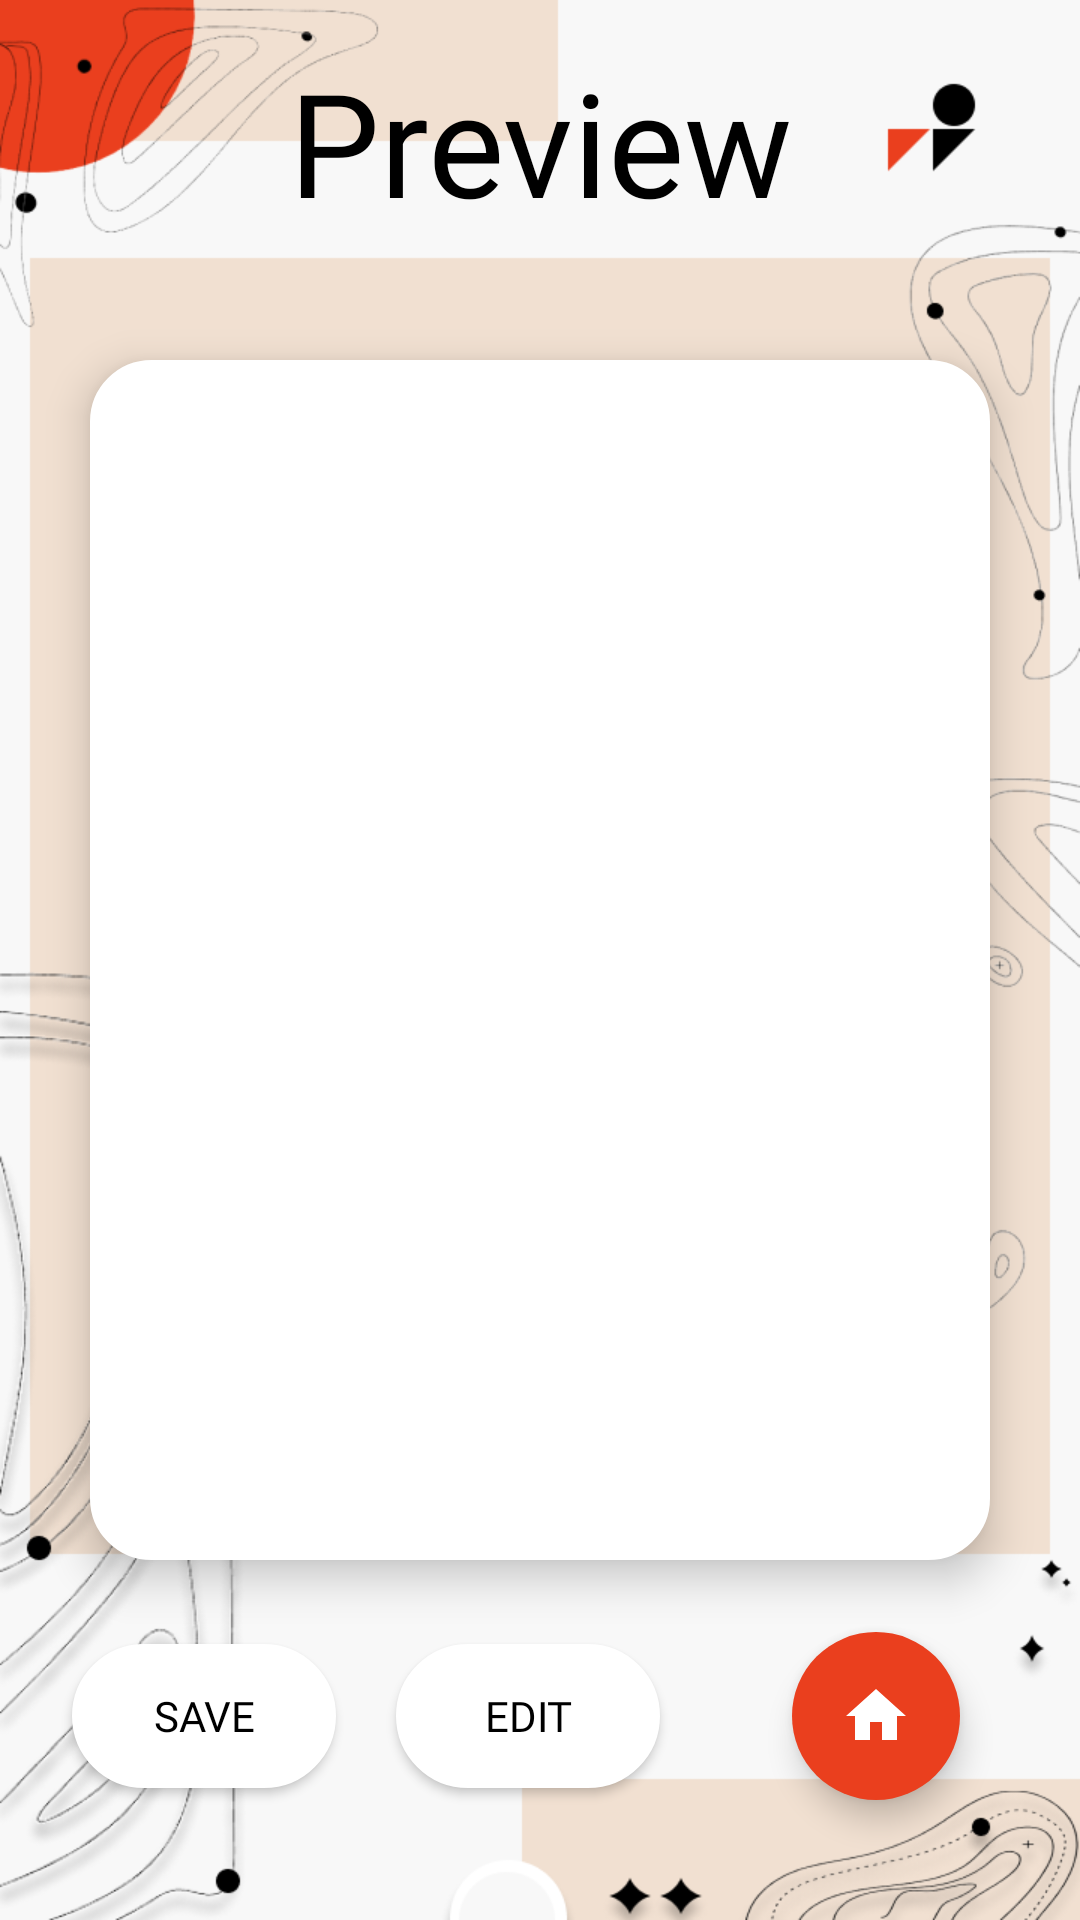

Here is an Android app screen rendered from its layout file. Give the layout XML and the strings, colors and styles it references.
<!-- AndroidManifest.xml: application theme Theme.Memeoroid -->
<!-- res/layout/activity_custom_meme_display.xml -->
<?xml version="1.0" encoding="utf-8"?>
<androidx.constraintlayout.widget.ConstraintLayout xmlns:android="http://schemas.android.com/apk/res/android"
xmlns:app="http://schemas.android.com/apk/res-auto"
xmlns:tools="http://schemas.android.com/tools"
android:layout_width="match_parent"
android:layout_height="match_parent"
tools:context=".SurfMemesActivity"
android:background="@drawable/create_bottom_layer">

    <ImageView
        android:id="@+id/landingImage"
        android:layout_width="match_parent"
        android:layout_height="match_parent"
        android:adjustViewBounds="true"
        android:contentDescription="TODO"
        android:scaleType="centerCrop"
        android:src="@drawable/share_mid_layer"
        app:layout_constraintBottom_toBottomOf="parent"
        app:layout_constraintEnd_toEndOf="parent"
        app:layout_constraintStart_toStartOf="parent"
        app:layout_constraintTop_toTopOf="parent" />

    <TextView
        android:id="@+id/saveMemesTitle"
        android:layout_width="wrap_content"
        android:layout_height="wrap_content"
        android:layout_marginTop="15dp"
        android:fontFamily="@font/lexend_deca_semibold"
        android:text="Preview"
        android:textSize="48sp"
        android:textColor="@color/black"
        app:layout_constraintEnd_toEndOf="parent"
        app:layout_constraintStart_toStartOf="parent"
        app:layout_constraintTop_toTopOf="parent" />

    <ImageView
        android:id="@+id/memeBackground"
        android:layout_width="300dp"
        android:layout_height="400dp"
        android:background="@drawable/round_rectangle_background"
        app:backgroundTint="@color/white"
        app:layout_constraintBottom_toBottomOf="parent"
        app:layout_constraintEnd_toEndOf="parent"
        app:layout_constraintStart_toStartOf="parent"
        app:layout_constraintTop_toTopOf="parent"
        android:elevation="8dp"/>

    <ImageView
        android:id="@+id/imageView"
        android:layout_width="250dp"
        android:layout_height="333dp"
        app:layout_constraintBottom_toBottomOf="parent"
        app:layout_constraintEnd_toEndOf="parent"
        app:layout_constraintStart_toStartOf="parent"
        app:layout_constraintTop_toTopOf="parent"
        android:elevation="8dp"/>
        <Button
            android:id="@+id/saveButton"
            android:layout_width="wrap_content"
            android:layout_height="wrap_content"
            android:layout_marginEnd="20dp"
            android:layout_marginBottom="44dp"
            android:background="@drawable/custom_button_round"
            android:elevation="8dp"
            android:fontFamily="@font/raleway_bold"
            android:text="Save"
            android:textColor="@color/black"
            app:backgroundTint="@color/white"
            app:layout_constraintBottom_toBottomOf="parent"
            app:layout_constraintEnd_toStartOf="@+id/editButton" />

        <Button
            android:id="@+id/editButton"
            android:layout_width="wrap_content"
            android:layout_height="wrap_content"
            android:layout_margin="44dp"
            android:background="@drawable/custom_button_round"
            android:elevation="8dp"
            android:fontFamily="@font/raleway_bold"
            android:text="edit"
            android:textColor="@color/black"
            app:backgroundTint="@color/white"
            app:layout_constraintBottom_toBottomOf="parent"
            app:layout_constraintEnd_toStartOf="@+id/floatingBtn" />

    <com.google.android.material.floatingactionbutton.FloatingActionButton
        android:id="@+id/floatingBtn"
        android:layout_width="wrap_content"
        android:layout_height="wrap_content"
        android:layout_alignParentEnd="true"
        android:layout_alignParentBottom="true"
        android:layout_margin="40dp"
        android:backgroundTint="@color/orange"
        android:contentDescription="TODO"
        app:borderWidth="0dp"
        android:elevation="8dp"
        android:src="@drawable/ic_baseline_home_24"
        app:layout_constraintBottom_toBottomOf="parent"
        app:layout_constraintEnd_toEndOf="parent"
        app:tint="@color/white"/>


</androidx.constraintlayout.widget.ConstraintLayout>
<!-- resources referenced by this layout -->
<resources>
  <color name="black">#FF000000</color>
  <color name="orange">#EA3F1E</color>
  <color name="white">#FFFFFFFF</color>
  <!-- drawable create_bottom_layer: png bitmap (drawable, 6420 bytes) -->
  <!-- drawable custom_button_round (drawable) -->
  <?xml version="1.0" encoding="utf-8"?>
  <shape xmlns:android="http://schemas.android.com/apk/res/android" android:shape="rectangle">
      <stroke android:width="1dp" android:color="#FF404040" />
      <corners android:radius="100dp" />
      <gradient
          android:startColor="#FF6800"
          android:centerColor="#FF8000"
          android:endColor="#FF9700" android:angle="90" />
  </shape>
  <!-- drawable ic_baseline_home_24 (drawable) -->
  <vector android:height="24dp" android:tint="#F85100"
      android:viewportHeight="24" android:viewportWidth="24"
      android:width="24dp" xmlns:android="http://schemas.android.com/apk/res/android">
      <path android:fillColor="@android:color/white" android:pathData="M10,20v-6h4v6h5v-8h3L12,3 2,12h3v8z"/>
  </vector>
  <!-- drawable round_rectangle_background (drawable) -->
  <?xml version="1.0" encoding="utf-8"?>
  <shape xmlns:android="http://schemas.android.com/apk/res/android" android:shape="rectangle">
      <stroke android:width="1dp" android:color="#FF404040" />
      <corners android:radius="20dp" />
      <gradient
          android:startColor="#FF6800"
          android:centerColor="#FF8000"
          android:endColor="#FF9700" android:angle="90" />
  </shape>
  <!-- drawable share_mid_layer: png bitmap (drawable, 194687 bytes) -->
  <style name="Theme.Memeoroid" parent="Theme.MaterialComponents.DayNight.DarkActionBar">
          
          <item name="colorPrimary">@color/purple_500</item>
          <item name="colorPrimaryVariant">@color/purple_700</item>
          <item name="colorOnPrimary">@color/white</item>
          
          <item name="colorSecondary">@color/teal_200</item>
          <item name="colorSecondaryVariant">@color/teal_700</item>
          <item name="colorOnSecondary">@color/black</item>
          
          <item name="android:statusBarColor" tools:targetApi="l">?attr/colorPrimaryVariant</item>
          
      </style>
  <color name="purple_500">#FF6200EE</color>
  <color name="purple_700">#FF3700B3</color>
  <color name="teal_200">#FF03DAC5</color>
  <color name="teal_700">#FF018786</color>
</resources>
